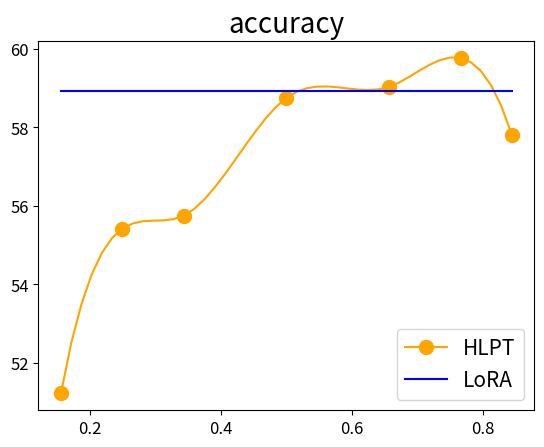

Python code for this plot:
import matplotlib.pyplot as plt
from scipy.interpolate import make_interp_spline
import numpy as np
# 示例数据
training_data_size = [0.05,0.1,0.15,0.2	,0.25	,0.31	,0.36	,0.41	,0.46	,0.51	,0.56	,0.61	,0.66	,0.71	,0.76	,0.82	,0.87	,0.92	,0.97	,1.02	,1.07	,1.12	,1.17	,1.22	,1.27	,1.32	,1.38	,1.43	,1.48	,1.53	,1.58	,1.63	,1.68	,1.73	,1.78	,1.83	,1.89	,1.94	,1.99	,2.04	,2.09	,2.14	,2.19	,2.24	,2.29	,2.34	,2.39	,2.45	,2.5	,2.55	,2.6	,2.65	,2.7	,2.75	,2.8	,2.85	,2.9	,2.96]

fig = plt.figure()
# rewrite
# MRR = [6.54, 6.79, 9.44, 11.81, 11.94, 12.02]
# NDCG_3 = [5.64, 5.90, 8.19, 10.32, 10.41, 10.52]
# Recall_10 = [12.77, 13.68, 17.86, 22.28, 22.55, 22.67]
# Recall_100 = [24.74, 26.89, 34.61, 42.16, 42.20, 43.16]
plt.rcParams.update({"font.size":15})
x=[0.25	,0.51	,0.76	,1.02	,1.27	,1.53	,1.78	,2.04	,2.29	,2.55	,2.8]
x2=[0.15625,0.25,0.34375,0.5,0.65625,0.75,0.84375]
# expansion
MRR = [1.8187 ,1.2354	,0.8153	,0.6576	,0.647	,0.6291	,0.7402	,0.7275	,0.6544	,0.661	,0.7237	,0.8864	,0.6751	,0.6721	,0.6462	,0.6117	,0.6607	,0.6329	,0.6103	,0.6238	,0.5391	,0.5675	,0.5835	,0.5787	,0.5421	,0.5283	,0.5225	,0.5508	,0.5364	,0.4968	,0.5107	,0.533	,0.4967	,0.5057	,0.4954	,0.5016	,0.5234	,0.4708	,0.5212	,0.4254	,0.3935	,0.4	,0.3922	,0.3917	,0.3991	,0.4114	,0.3994	,0.3828	,0.3795	,0.3817	,0.3783	,0.3665	,0.379	,0.3945	,0.3783	,0.3833	,0.3501	,0.3807]
NDCG_3 = [1.9378 ,1.5121	,0.8356	,0.6998	,0.6784	,0.6614	,0.6288	,0.6244	,0.6336	,0.6165	,0.6044	,0.5945	,0.5719	,0.6075	,0.5567	,0.5699	,0.5514	,0.534	,0.5301	,0.553	,0.465	,0.4926	,0.4799	,0.4833	,0.4683	,0.5035	,0.4839	,0.453	,0.4311	,0.4673	,0.441	,0.4382	,0.4804	,0.4653	,0.4507	,0.454	,0.4862	,0.4546	,0.4388	,0.3765	,0.366	,0.3661	,0.3724	,0.3728	,0.3597	,0.3505	,0.3677	,0.345	,0.3627	,0.3364	,0.3303	,0.3619	,0.3255	,0.3214	,0.3353	,0.3331	,0.3452	,0.3051]
Recall_10 = [9.5261	,8.3211	,7.2556	,6.5826	,6.0705	,5.5923	,5.0734	,4.5753	,4.1938	,3.893	,3.6703	,3.3196	,3.175	,2.8152	,2.333	,2.0056	,1.6893	,1.5938	,1.5147	,1.4118	,1.3579	,1.3068	,1.2399	,1.1707	,1.0973	,1.0764	,1.069	,1.0217	,1.009	,0.9716	,0.9219	,0.9208	,0.9052	,0.9196	,0.9113	,0.8911	,0.8878	,0.8751	,0.866	,0.8658	,0.8475	,0.8087	,0.8087	,0.7973	,0.7767	,0.8101	,0.855	,0.8179	,0.8151	,0.7918	,0.7436	,0.7815	,0.7603	,0.744	,0.8101	,0.7531	,0.797	,0.8177]
HLPT = [0.6665	,0.6226	,0.5835	,0.5601	,0.541	,0.5294	,0.5168	,0.5194	,0.5186	,0.5148	,0.5094]
LoRA = [0.6557	,0.6571	,0.6566	,0.6202	,0.6001	,0.581	,0.5611	,0.556	,0.554	,0.5445	,0.5341]
prefix = [5.7187	,3.739	,2.1489	,1.3887	,1.1389	,0.9941	,0.9166	,0.8674	,0.8392	,0.8187	,0.8103]
y=[51.22,55.42,55.75,58.75,59.03,59.78,57.81]
yy=[58.93,58.93,58.93,58.93,58.93,58.93,58.93]
model=make_interp_spline(training_data_size, MRR)
# 创建折线图，指定不同颜色
xs=np.linspace(min(training_data_size),max(training_data_size),500)
xx=np.linspace(min(x),max(x),100)
xx2=np.linspace(min(x2),max(x2),45)
y1=model(xs)
y2=make_interp_spline(training_data_size, NDCG_3)(xs)
y3=make_interp_spline(training_data_size, Recall_10)(xs)
y4=make_interp_spline(x, prefix)(xx)
y5=make_interp_spline(x, HLPT)(xx)
y6=make_interp_spline(x, LoRA)(xx)
y7=make_interp_spline(x2,y)(xx2)
y8=make_interp_spline(x2,yy)(xx2)
plt.plot(xx2, y7, label='HLPT', color='orange', marker='o',markevery=[0,6,12,22,32,39,44], markersize=10,linestyle='-')# 10 16 22 32 42 48 54
plt.plot(xx2, y8, label='LoRA', color='blue', linestyle='-')
# plt.plot(xs, y1, label='LoRA', color='blue', linestyle='-')
# plt.plot(xs, y2, label='HLPT', color='orange', linestyle='-')
# plt.plot(xs, y3, label='prefix', color='green', linestyle='-')
# plt.plot(training_data_size, Recall_10, label='prefix', color='red', linestyle='-')
#plt.plot(training_data_size, Recall_100, label='R@100', color='green', marker='o', linestyle='-')
plt.xticks(fontsize=12)
plt.yticks(fontsize=12)
# 添加标题和标签
plt.title('accuracy', fontsize=20)
# plt.xlabel('training data size')
# plt.ylabel('evaluation score')

# 添加图例
# plt.legend(loc='upper left', bbox_to_anchor=(0.7, 0.9))
plt.legend()

# 显示图表
plt.show()
